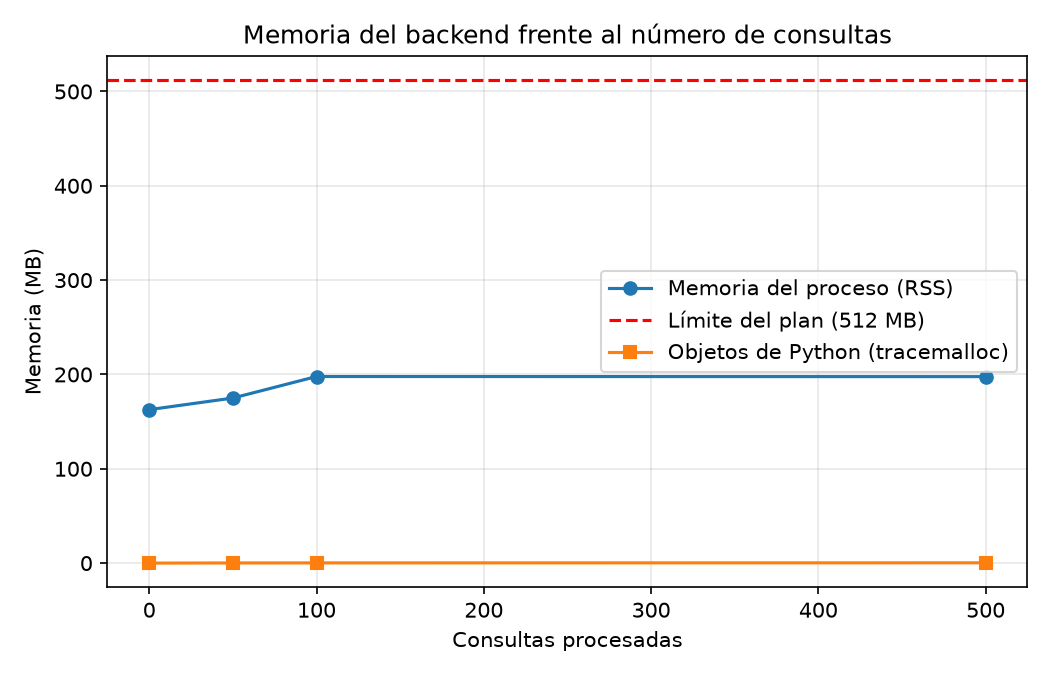

Source data for this figure (header and first rows):
queries, rss_mb, python_current_mb, python_peak_mb
0, 162.7, 4.8e-05, 9.4e-05
50, 175, 0.1609, 1.244
100, 197.8, 0.224, 1.301
500, 197.7, 0.2967, 1.322
